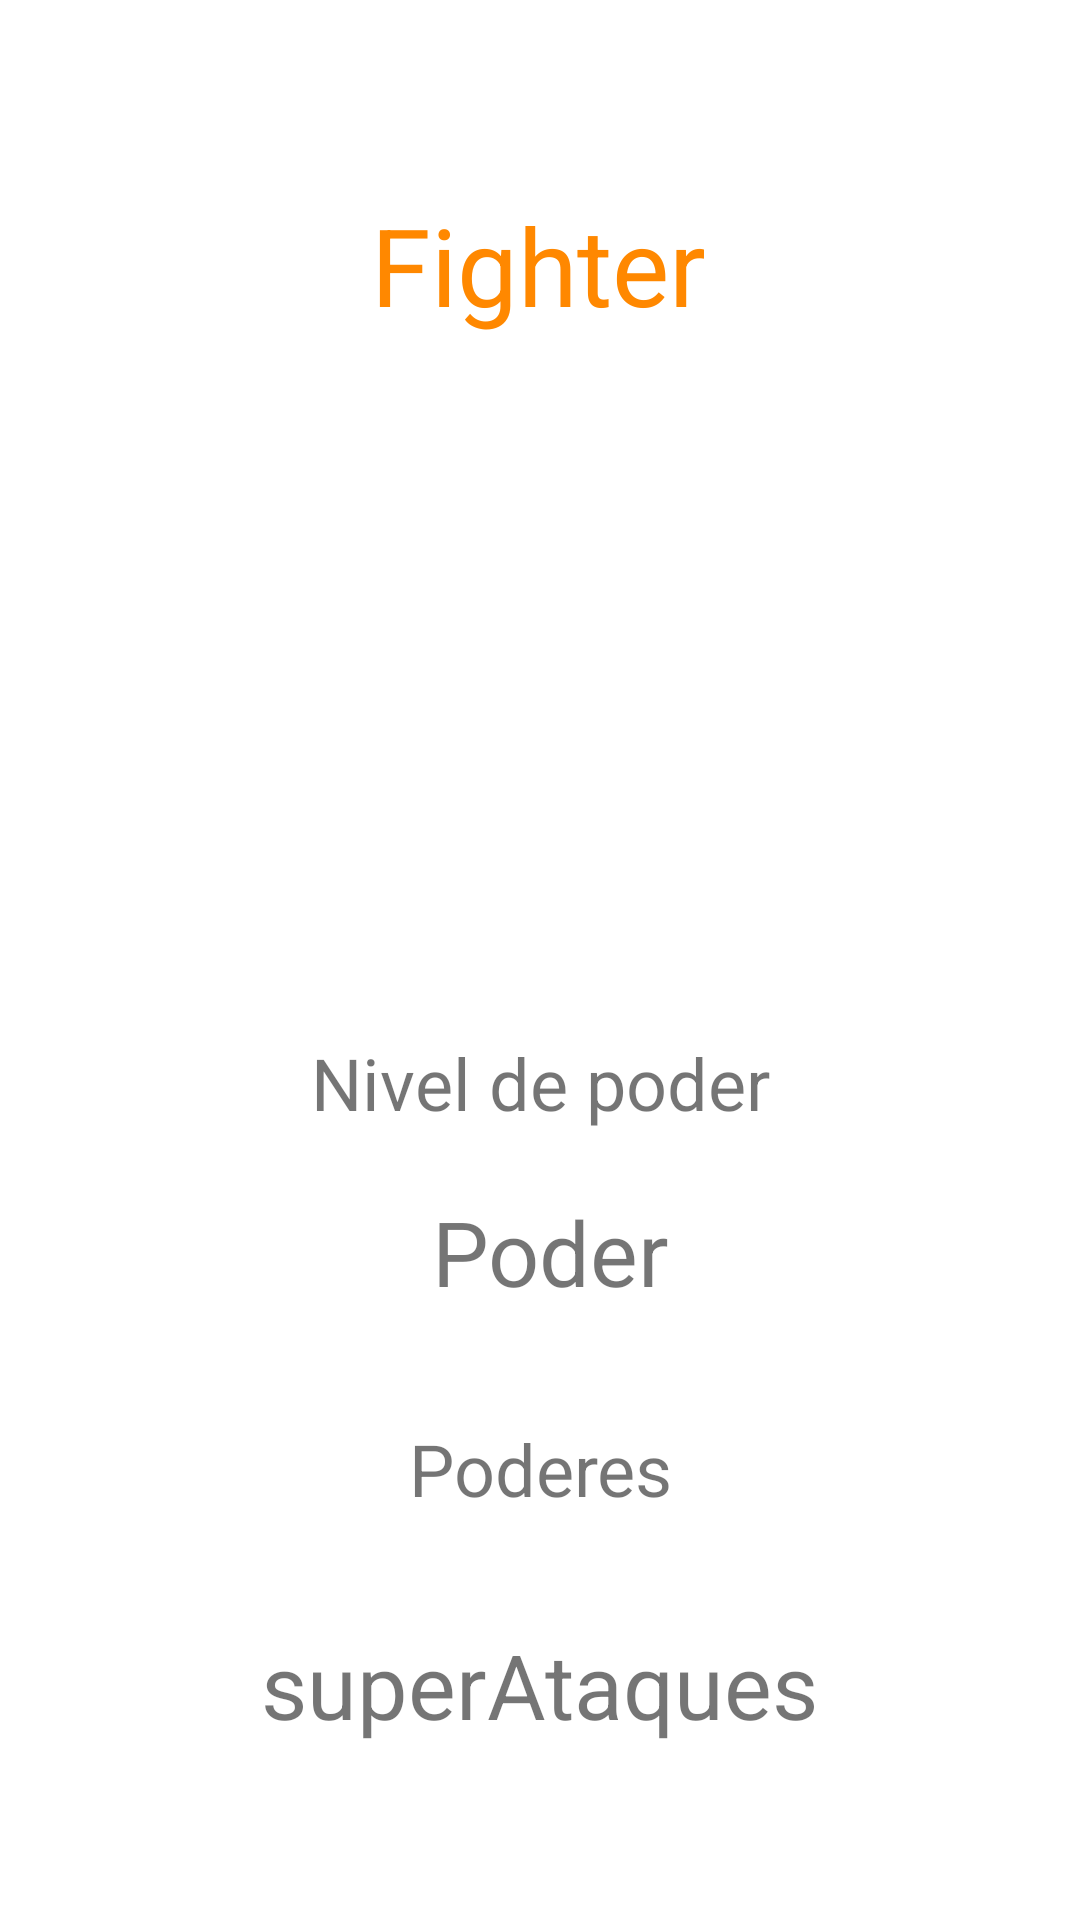

Android layout source for this screen:
<!-- AndroidManifest.xml: application theme Theme.ParcialUno -->
<!-- res/layout/fragment_fighter.xml -->
<?xml version="1.0" encoding="utf-8"?>
<androidx.constraintlayout.widget.ConstraintLayout xmlns:android="http://schemas.android.com/apk/res/android"
    xmlns:app="http://schemas.android.com/apk/res-auto"
    xmlns:tools="http://schemas.android.com/tools"
    android:layout_width="match_parent"
    android:layout_height="match_parent"
    tools:context=".fighterFragment">


    <ImageView
        android:id="@+id/fotoFragmentoF"
        android:layout_width="215dp"
        android:layout_height="201dp"
        app:layout_constraintBottom_toTopOf="@+id/textView6"
        app:layout_constraintEnd_toEndOf="parent"
        app:layout_constraintStart_toStartOf="parent"
        app:layout_constraintTop_toBottomOf="@+id/nameFighter"
        app:layout_constraintVertical_bias="0.403"
        tools:src="@tools:sample/avatars" />

    <TextView
        android:id="@+id/nameFighter"
        android:layout_width="wrap_content"
        android:layout_height="wrap_content"
        android:layout_marginTop="64dp"
        android:text="Fighter"
        android:textColor="@android:color/holo_orange_dark"
        android:textSize="36sp"
        app:layout_constraintBottom_toTopOf="@+id/textView6"
        app:layout_constraintEnd_toEndOf="parent"
        app:layout_constraintHorizontal_bias="0.498"
        app:layout_constraintStart_toStartOf="parent"
        app:layout_constraintTop_toTopOf="parent"
        app:layout_constraintVertical_bias="0.0" />

    <TextView
        android:id="@+id/poderFighter"
        android:layout_width="wrap_content"
        android:layout_height="wrap_content"
        android:layout_marginBottom="104dp"
        android:text="Poder"
        android:textSize="30sp"
        app:layout_constraintBottom_toTopOf="@+id/superAtaques"
        app:layout_constraintEnd_toEndOf="parent"
        app:layout_constraintHorizontal_bias="0.513"
        app:layout_constraintStart_toStartOf="parent"
        app:layout_constraintTop_toTopOf="parent"
        app:layout_constraintVertical_bias="1.0" />

    <TextView
        android:id="@+id/superAtaques"
        android:layout_width="wrap_content"
        android:layout_height="wrap_content"
        android:text="superAtaques"
        android:textSize="30sp"
        app:layout_constraintBottom_toBottomOf="parent"
        app:layout_constraintEnd_toEndOf="parent"
        app:layout_constraintStart_toStartOf="parent"
        app:layout_constraintTop_toTopOf="parent"
        app:layout_constraintVertical_bias="0.903" />

    <TextView
        android:id="@+id/textView6"
        android:layout_width="wrap_content"
        android:layout_height="wrap_content"
        android:layout_marginBottom="20dp"
        android:text="Nivel de poder"
        android:textSize="24sp"
        app:layout_constraintBottom_toTopOf="@+id/poderFighter"
        app:layout_constraintEnd_toEndOf="parent"
        app:layout_constraintStart_toStartOf="parent"
        app:layout_constraintTop_toTopOf="parent"
        app:layout_constraintVertical_bias="1.0" />

    <TextView
        android:id="@+id/textView7"
        android:layout_width="wrap_content"
        android:layout_height="wrap_content"
        android:text="Poderes"
        android:textSize="24sp"
        app:layout_constraintBottom_toTopOf="@+id/superAtaques"
        app:layout_constraintEnd_toEndOf="parent"
        app:layout_constraintStart_toStartOf="parent"
        app:layout_constraintTop_toBottomOf="@+id/poderFighter" />

</androidx.constraintlayout.widget.ConstraintLayout>
<!-- resources referenced by this layout -->
<resources>
  <style name="Theme.ParcialUno" parent="Theme.MaterialComponents.DayNight.DarkActionBar">
          
          <item name="colorPrimary">@color/purple_500</item>
          <item name="colorPrimaryVariant">@color/purple_700</item>
          <item name="colorOnPrimary">@color/white</item>
          
          <item name="colorSecondary">@color/teal_200</item>
          <item name="colorSecondaryVariant">@color/teal_700</item>
          <item name="colorOnSecondary">@color/black</item>
          
          <item name="android:statusBarColor" tools:targetApi="l">?attr/colorPrimaryVariant</item>
          
      </style>
  <!-- not gathered from this repository: default colours our renderer supplied (Android Studio template values) -->
  <color name="purple_500">#FF6200EE</color>
  <color name="purple_700">#FF3700B3</color>
  <color name="teal_200">#FF03DAC5</color>
  <color name="teal_700">#FF018786</color>
  <color name="black">#FF000000</color>
  <color name="white">#FFFFFFFF</color>
</resources>
